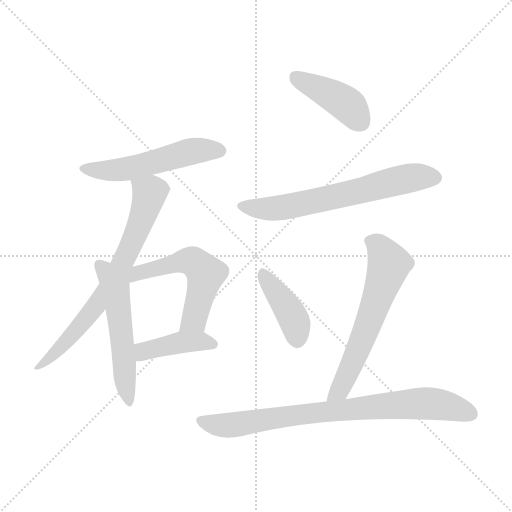
t = 0.00 s
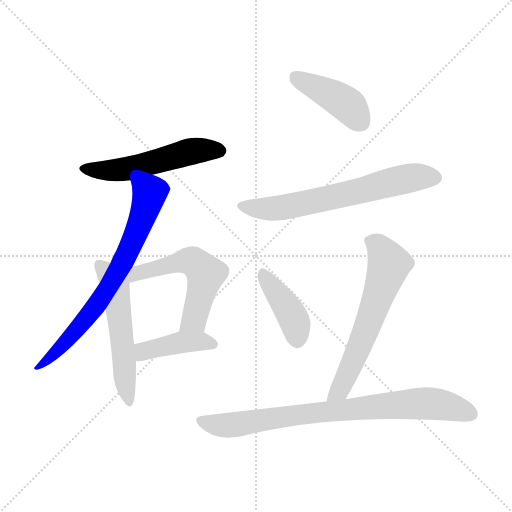
t = 1.42 s
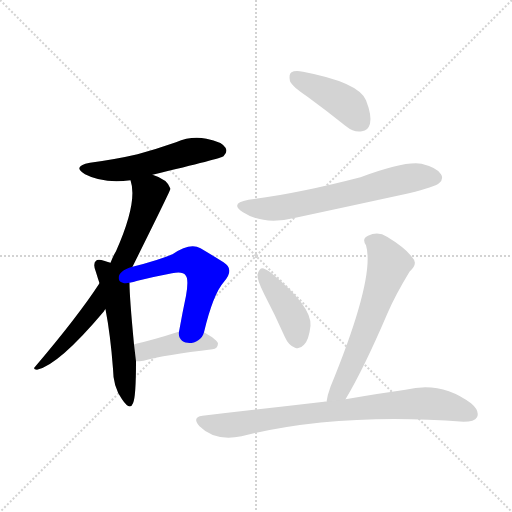
t = 2.83 s
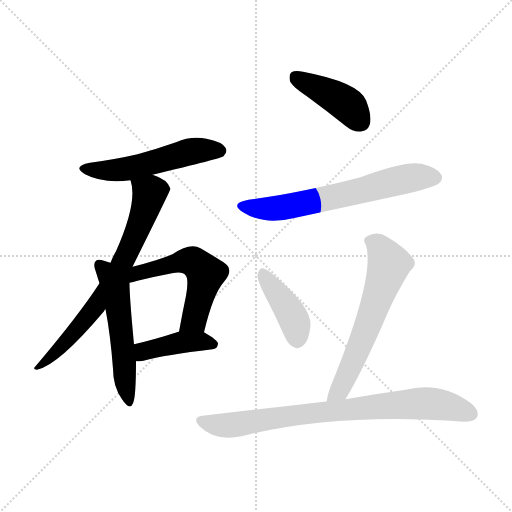
t = 4.25 s
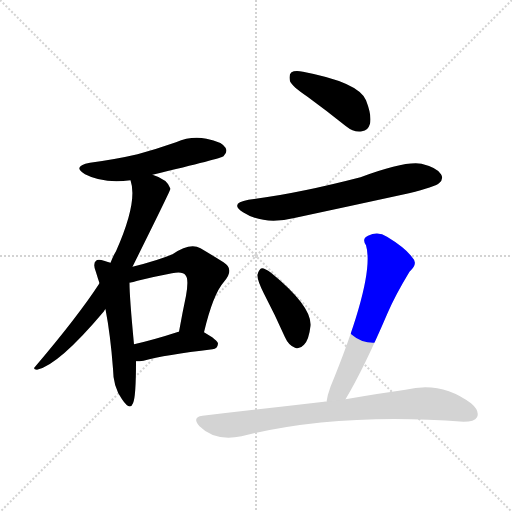
t = 5.67 s
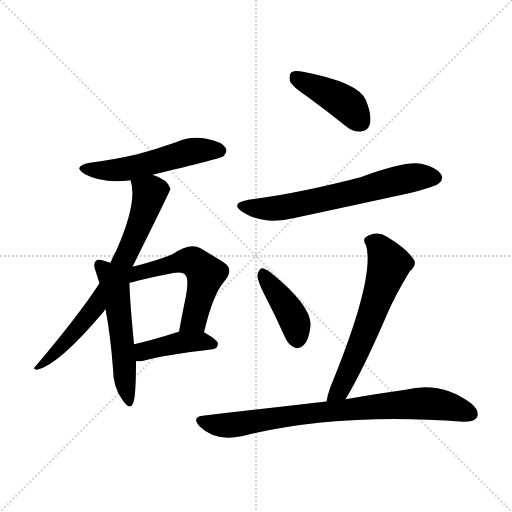
t = 7.09 s

The animated SVG that drew these frames (rendered in a browser with its animation timeline set to each time). Animation: 10 CSS @keyframes rules; one cycle of 7.09 s.

<svg version="1.1" viewBox="0 0 1024 1024" xmlns="http://www.w3.org/2000/svg">
  <g stroke="lightgray" stroke-dasharray="1,1" stroke-width="1" transform="scale(4, 4)">
    <line x1="0" y1="0" x2="256" y2="256"></line>
    <line x1="256" y1="0" x2="0" y2="256"></line>
    <line x1="128" y1="0" x2="128" y2="256"></line>
    <line x1="0" y1="128" x2="256" y2="128"></line>
  </g>
<g transform="scale(1, -1) translate(0, -900)">
   <style type="text/css">
    @keyframes keyframes0 {
      from {
       stroke: blue;
       stroke-dashoffset: 529;
       stroke-width: 128;
       }
       63% {
       animation-timing-function: step-end;
       stroke: blue;
       stroke-dashoffset: 0;
       stroke-width: 128;
       }
       to {
       stroke: black;
       stroke-width: 1024;
       }
       }
       #make-me-a-hanzi-animation-0 {
         animation: keyframes0 0.680501s both;
         animation-delay: 0.000000s;
         animation-timing-function: linear;
       }
    @keyframes keyframes1 {
      from {
       stroke: blue;
       stroke-dashoffset: 713;
       stroke-width: 128;
       }
       70% {
       animation-timing-function: step-end;
       stroke: blue;
       stroke-dashoffset: 0;
       stroke-width: 128;
       }
       to {
       stroke: black;
       stroke-width: 1024;
       }
       }
       #make-me-a-hanzi-animation-1 {
         animation: keyframes1 0.830241s both;
         animation-delay: 0.680501s;
         animation-timing-function: linear;
       }
    @keyframes keyframes2 {
      from {
       stroke: blue;
       stroke-dashoffset: 540;
       stroke-width: 128;
       }
       64% {
       animation-timing-function: step-end;
       stroke: blue;
       stroke-dashoffset: 0;
       stroke-width: 128;
       }
       to {
       stroke: black;
       stroke-width: 1024;
       }
       }
       #make-me-a-hanzi-animation-2 {
         animation: keyframes2 0.689453s both;
         animation-delay: 1.510742s;
         animation-timing-function: linear;
       }
    @keyframes keyframes3 {
      from {
       stroke: blue;
       stroke-dashoffset: 547;
       stroke-width: 128;
       }
       64% {
       animation-timing-function: step-end;
       stroke: blue;
       stroke-dashoffset: 0;
       stroke-width: 128;
       }
       to {
       stroke: black;
       stroke-width: 1024;
       }
       }
       #make-me-a-hanzi-animation-3 {
         animation: keyframes3 0.695150s both;
         animation-delay: 2.200195s;
         animation-timing-function: linear;
       }
    @keyframes keyframes4 {
      from {
       stroke: blue;
       stroke-dashoffset: 414;
       stroke-width: 128;
       }
       57% {
       animation-timing-function: step-end;
       stroke: blue;
       stroke-dashoffset: 0;
       stroke-width: 128;
       }
       to {
       stroke: black;
       stroke-width: 1024;
       }
       }
       #make-me-a-hanzi-animation-4 {
         animation: keyframes4 0.586914s both;
         animation-delay: 2.895345s;
         animation-timing-function: linear;
       }
    @keyframes keyframes5 {
      from {
       stroke: blue;
       stroke-dashoffset: 419;
       stroke-width: 128;
       }
       58% {
       animation-timing-function: step-end;
       stroke: blue;
       stroke-dashoffset: 0;
       stroke-width: 128;
       }
       to {
       stroke: black;
       stroke-width: 1024;
       }
       }
       #make-me-a-hanzi-animation-5 {
         animation: keyframes5 0.590983s both;
         animation-delay: 3.482259s;
         animation-timing-function: linear;
       }
    @keyframes keyframes6 {
      from {
       stroke: blue;
       stroke-dashoffset: 646;
       stroke-width: 128;
       }
       68% {
       animation-timing-function: step-end;
       stroke: blue;
       stroke-dashoffset: 0;
       stroke-width: 128;
       }
       to {
       stroke: black;
       stroke-width: 1024;
       }
       }
       #make-me-a-hanzi-animation-6 {
         animation: keyframes6 0.775716s both;
         animation-delay: 4.073242s;
         animation-timing-function: linear;
       }
    @keyframes keyframes7 {
      from {
       stroke: blue;
       stroke-dashoffset: 411;
       stroke-width: 128;
       }
       57% {
       animation-timing-function: step-end;
       stroke: blue;
       stroke-dashoffset: 0;
       stroke-width: 128;
       }
       to {
       stroke: black;
       stroke-width: 1024;
       }
       }
       #make-me-a-hanzi-animation-7 {
         animation: keyframes7 0.584473s both;
         animation-delay: 4.848958s;
         animation-timing-function: linear;
       }
    @keyframes keyframes8 {
      from {
       stroke: blue;
       stroke-dashoffset: 615;
       stroke-width: 128;
       }
       67% {
       animation-timing-function: step-end;
       stroke: blue;
       stroke-dashoffset: 0;
       stroke-width: 128;
       }
       to {
       stroke: black;
       stroke-width: 1024;
       }
       }
       #make-me-a-hanzi-animation-8 {
         animation: keyframes8 0.750488s both;
         animation-delay: 5.433431s;
         animation-timing-function: linear;
       }
    @keyframes keyframes9 {
      from {
       stroke: blue;
       stroke-dashoffset: 801;
       stroke-width: 128;
       }
       72% {
       animation-timing-function: step-end;
       stroke: blue;
       stroke-dashoffset: 0;
       stroke-width: 128;
       }
       to {
       stroke: black;
       stroke-width: 1024;
       }
       }
       #make-me-a-hanzi-animation-9 {
         animation: keyframes9 0.901855s both;
         animation-delay: 6.183919s;
         animation-timing-function: linear;
       }
</style>
<path d="M 305.0 550.5 Q 443.0 583.5 447.0 587.5 Q 456.0 596.5 451.0 604.5 Q 444.0 616.5 413.0 622.5 Q 382.0 628.5 352.0 615.5 Q 315.0 602.5 275.0 591.5 Q 232.0 581.5 180.0 574.5 Q 143.0 567.5 170.0 551.5 Q 206.0 532.5 261.0 539.5 L 305.0 550.5 Z" fill="lightgray"></path> 
<path d="M 265.0 366.5 Q 341.0 519.5 341.0 522.5 Q 335.0 541.5 305.0 550.5 C 277.0 561.5 255.0 568.5 261.0 539.5 Q 276.0 496.5 232.0 397.5 Q 226.0 387.5 221.0 374.5 L 199.0 333.5 Q 156.0 267.5 71.0 167.5 Q 64.0 161.5 74.0 160.5 Q 117.0 169.5 208.0 277.5 Q 209.0 280.5 211.0 281.5 L 265.0 366.5 Z" fill="lightgray"></path> 
<path d="M 221.0 374.5 Q 217.0 375.5 208.0 378.5 Q 196.0 382.5 192.0 378.5 Q 185.0 372.5 192.0 355.5 Q 195.0 345.5 199.0 333.5 L 211.0 281.5 Q 221.0 229.5 226.0 162.5 Q 226.0 126.5 244.0 101.5 Q 260.0 77.5 266.0 93.5 Q 272.0 105.5 272.0 177.5 L 268.0 211.5 Q 259.0 305.5 259.0 334.5 L 221.0 374.5 Z" fill="lightgray"></path> 
<path d="M 408.0 235.5 Q 426.0 311.5 448.0 336.5 Q 470.0 361.5 447.0 375.5 Q 428.0 387.5 401.0 403.5 Q 380.0 415.5 345.0 391.5 Q 317.0 379.5 265.0 366.5 C 228.0 357.5 230.0 328.5 259.0 334.5 Q 266.0 335.5 275.0 338.5 Q 312.0 347.5 344.0 353.5 Q 366.0 357.5 371.0 349.5 Q 378.0 342.5 372.0 308.5 Q 365.0 275.5 358.0 236.5 C 353.0 206.5 401.0 206.5 408.0 235.5 Z" fill="lightgray"></path> 
<path d="M 272.0 177.5 Q 279.0 177.5 287.0 178.5 Q 330.0 190.5 425.0 201.5 Q 435.0 202.5 436.0 212.5 Q 436.0 219.5 408.0 235.5 C 391.0 245.5 387.0 244.5 358.0 236.5 L 357.0 236.5 Q 308.0 220.5 268.0 211.5 C 239.0 204.5 242.0 176.5 272.0 177.5 Z" fill="lightgray"></path> 
<path d="M 615.0 706.5 Q 652.0 679.5 692.0 647.5 Q 708.0 634.5 724.0 637.5 Q 736.0 638.5 740.0 652.5 Q 744.0 668.5 732.0 699.5 Q 717.0 735.5 606.0 756.5 Q 590.0 759.5 583.0 755.5 Q 577.0 751.5 580.0 737.5 Q 584.0 727.5 615.0 706.5 Z" fill="lightgray"></path> 
<path d="M 497.0 500.5 Q 458.0 493.5 486.0 475.5 Q 528.0 448.5 591.0 464.5 Q 703.0 488.5 818.0 513.5 Q 870.0 526.5 878.0 533.5 Q 888.0 542.5 882.0 551.5 Q 875.0 564.5 843.0 572.5 Q 810.0 578.5 721.0 545.5 Q 594.0 512.5 497.0 500.5 Z" fill="lightgray"></path> 
<path d="M 528.0 312.5 Q 549.0 272.5 570.0 225.5 Q 577.0 209.5 590.0 204.5 Q 599.0 200.5 608.0 210.5 Q 618.0 220.5 621.0 248.5 Q 624.0 287.5 542.0 354.5 Q 530.0 363.5 524.0 363.5 Q 518.0 362.5 515.0 350.5 Q 514.0 340.5 528.0 312.5 Z" fill="lightgray"></path> 
<path d="M 691.0 101.5 Q 727.0 161.5 775.0 273.5 Q 791.0 310.5 819.0 356.5 Q 837.0 372.5 825.0 384.5 Q 812.0 403.5 774.0 426.5 Q 756.0 438.5 736.0 428.5 Q 723.0 422.5 732.0 409.5 Q 751.0 345.5 661.0 126.5 Q 655.0 110.5 653.0 96.5 C 647.0 67.5 676.0 75.5 691.0 101.5 Z" fill="lightgray"></path> 
<path d="M 653.0 96.5 Q 650.0 97.5 648.0 96.5 Q 536.0 83.5 405.0 68.5 Q 383.0 65.5 399.0 47.5 Q 430.0 16.5 483.0 27.5 Q 675.0 75.5 927.0 56.5 Q 949.0 56.5 954.0 65.5 Q 960.0 78.5 942.0 93.5 Q 882.0 138.5 811.0 120.5 Q 760.0 113.5 691.0 101.5 L 653.0 96.5 Z" fill="lightgray"></path> 
      <clipPath id="make-me-a-hanzi-clip-0">
      <path d="M 305.0 550.5 Q 443.0 583.5 447.0 587.5 Q 456.0 596.5 451.0 604.5 Q 444.0 616.5 413.0 622.5 Q 382.0 628.5 352.0 615.5 Q 315.0 602.5 275.0 591.5 Q 232.0 581.5 180.0 574.5 Q 143.0 567.5 170.0 551.5 Q 206.0 532.5 261.0 539.5 L 305.0 550.5 Z" fill="lightgray"></path>
      </clipPath>
      <path clip-path="url(#make-me-a-hanzi-clip-0)" d="M 172.0 564.5 L 194.0 559.5 L 248.0 561.5 L 391.0 598.5 L 440.0 597.5 " fill="none" id="make-me-a-hanzi-animation-0" stroke-dasharray="401 802" stroke-linecap="round"></path>

      <clipPath id="make-me-a-hanzi-clip-1">
      <path d="M 265.0 366.5 Q 341.0 519.5 341.0 522.5 Q 335.0 541.5 305.0 550.5 C 277.0 561.5 255.0 568.5 261.0 539.5 Q 276.0 496.5 232.0 397.5 Q 226.0 387.5 221.0 374.5 L 199.0 333.5 Q 156.0 267.5 71.0 167.5 Q 64.0 161.5 74.0 160.5 Q 117.0 169.5 208.0 277.5 Q 209.0 280.5 211.0 281.5 L 265.0 366.5 Z" fill="lightgray"></path>
      </clipPath>
      <path clip-path="url(#make-me-a-hanzi-clip-1)" d="M 269.0 536.5 L 299.0 513.5 L 254.0 388.5 L 215.0 321.5 L 161.0 247.5 L 77.0 165.5 " fill="none" id="make-me-a-hanzi-animation-1" stroke-dasharray="585 1170" stroke-linecap="round"></path>

      <clipPath id="make-me-a-hanzi-clip-2">
      <path d="M 221.0 374.5 Q 217.0 375.5 208.0 378.5 Q 196.0 382.5 192.0 378.5 Q 185.0 372.5 192.0 355.5 Q 195.0 345.5 199.0 333.5 L 211.0 281.5 Q 221.0 229.5 226.0 162.5 Q 226.0 126.5 244.0 101.5 Q 260.0 77.5 266.0 93.5 Q 272.0 105.5 272.0 177.5 L 268.0 211.5 Q 259.0 305.5 259.0 334.5 L 221.0 374.5 Z" fill="lightgray"></path>
      </clipPath>
      <path clip-path="url(#make-me-a-hanzi-clip-2)" d="M 198.0 371.5 L 210.0 360.5 L 231.0 319.5 L 256.0 99.5 " fill="none" id="make-me-a-hanzi-animation-2" stroke-dasharray="412 824" stroke-linecap="round"></path>

      <clipPath id="make-me-a-hanzi-clip-3">
      <path d="M 408.0 235.5 Q 426.0 311.5 448.0 336.5 Q 470.0 361.5 447.0 375.5 Q 428.0 387.5 401.0 403.5 Q 380.0 415.5 345.0 391.5 Q 317.0 379.5 265.0 366.5 C 228.0 357.5 230.0 328.5 259.0 334.5 Q 266.0 335.5 275.0 338.5 Q 312.0 347.5 344.0 353.5 Q 366.0 357.5 371.0 349.5 Q 378.0 342.5 372.0 308.5 Q 365.0 275.5 358.0 236.5 C 353.0 206.5 401.0 206.5 408.0 235.5 Z" fill="lightgray"></path>
      </clipPath>
      <path clip-path="url(#make-me-a-hanzi-clip-3)" d="M 261.0 344.5 L 273.0 353.5 L 364.0 377.5 L 386.0 376.5 L 403.0 363.5 L 412.0 352.5 L 388.0 260.5 L 364.0 243.5 " fill="none" id="make-me-a-hanzi-animation-3" stroke-dasharray="419 838" stroke-linecap="round"></path>

      <clipPath id="make-me-a-hanzi-clip-4">
      <path d="M 272.0 177.5 Q 279.0 177.5 287.0 178.5 Q 330.0 190.5 425.0 201.5 Q 435.0 202.5 436.0 212.5 Q 436.0 219.5 408.0 235.5 C 391.0 245.5 387.0 244.5 358.0 236.5 L 357.0 236.5 Q 308.0 220.5 268.0 211.5 C 239.0 204.5 242.0 176.5 272.0 177.5 Z" fill="lightgray"></path>
      </clipPath>
      <path clip-path="url(#make-me-a-hanzi-clip-4)" d="M 279.0 184.5 L 293.0 199.5 L 364.0 215.5 L 407.0 217.5 L 427.0 210.5 " fill="none" id="make-me-a-hanzi-animation-4" stroke-dasharray="286 572" stroke-linecap="round"></path>

      <clipPath id="make-me-a-hanzi-clip-5">
      <path d="M 615.0 706.5 Q 652.0 679.5 692.0 647.5 Q 708.0 634.5 724.0 637.5 Q 736.0 638.5 740.0 652.5 Q 744.0 668.5 732.0 699.5 Q 717.0 735.5 606.0 756.5 Q 590.0 759.5 583.0 755.5 Q 577.0 751.5 580.0 737.5 Q 584.0 727.5 615.0 706.5 Z" fill="lightgray"></path>
      </clipPath>
      <path clip-path="url(#make-me-a-hanzi-clip-5)" d="M 590.0 747.5 L 688.0 695.5 L 722.0 655.5 " fill="none" id="make-me-a-hanzi-animation-5" stroke-dasharray="291 582" stroke-linecap="round"></path>

      <clipPath id="make-me-a-hanzi-clip-6">
      <path d="M 497.0 500.5 Q 458.0 493.5 486.0 475.5 Q 528.0 448.5 591.0 464.5 Q 703.0 488.5 818.0 513.5 Q 870.0 526.5 878.0 533.5 Q 888.0 542.5 882.0 551.5 Q 875.0 564.5 843.0 572.5 Q 810.0 578.5 721.0 545.5 Q 594.0 512.5 497.0 500.5 Z" fill="lightgray"></path>
      </clipPath>
      <path clip-path="url(#make-me-a-hanzi-clip-6)" d="M 489.0 489.5 L 511.0 482.5 L 562.0 484.5 L 829.0 545.5 L 871.0 544.5 " fill="none" id="make-me-a-hanzi-animation-6" stroke-dasharray="518 1036" stroke-linecap="round"></path>

      <clipPath id="make-me-a-hanzi-clip-7">
      <path d="M 528.0 312.5 Q 549.0 272.5 570.0 225.5 Q 577.0 209.5 590.0 204.5 Q 599.0 200.5 608.0 210.5 Q 618.0 220.5 621.0 248.5 Q 624.0 287.5 542.0 354.5 Q 530.0 363.5 524.0 363.5 Q 518.0 362.5 515.0 350.5 Q 514.0 340.5 528.0 312.5 Z" fill="lightgray"></path>
      </clipPath>
      <path clip-path="url(#make-me-a-hanzi-clip-7)" d="M 525.0 353.5 L 579.0 277.5 L 591.0 251.5 L 595.0 218.5 " fill="none" id="make-me-a-hanzi-animation-7" stroke-dasharray="283 566" stroke-linecap="round"></path>

      <clipPath id="make-me-a-hanzi-clip-8">
      <path d="M 691.0 101.5 Q 727.0 161.5 775.0 273.5 Q 791.0 310.5 819.0 356.5 Q 837.0 372.5 825.0 384.5 Q 812.0 403.5 774.0 426.5 Q 756.0 438.5 736.0 428.5 Q 723.0 422.5 732.0 409.5 Q 751.0 345.5 661.0 126.5 Q 655.0 110.5 653.0 96.5 C 647.0 67.5 676.0 75.5 691.0 101.5 Z" fill="lightgray"></path>
      </clipPath>
      <path clip-path="url(#make-me-a-hanzi-clip-8)" d="M 739.0 417.5 L 758.0 407.5 L 777.0 367.5 L 726.0 222.5 L 689.0 138.5 L 679.0 119.5 L 659.0 102.5 " fill="none" id="make-me-a-hanzi-animation-8" stroke-dasharray="487 974" stroke-linecap="round"></path>

      <clipPath id="make-me-a-hanzi-clip-9">
      <path d="M 653.0 96.5 Q 650.0 97.5 648.0 96.5 Q 536.0 83.5 405.0 68.5 Q 383.0 65.5 399.0 47.5 Q 430.0 16.5 483.0 27.5 Q 675.0 75.5 927.0 56.5 Q 949.0 56.5 954.0 65.5 Q 960.0 78.5 942.0 93.5 Q 882.0 138.5 811.0 120.5 Q 760.0 113.5 691.0 101.5 L 653.0 96.5 Z" fill="lightgray"></path>
      </clipPath>
      <path clip-path="url(#make-me-a-hanzi-clip-9)" d="M 403.0 57.5 L 436.0 49.5 L 471.0 50.5 L 629.0 74.5 L 838.0 93.5 L 897.0 87.5 L 942.0 72.5 " fill="none" id="make-me-a-hanzi-animation-9" stroke-dasharray="673 1346" stroke-linecap="round"></path>

</g>
</svg>
